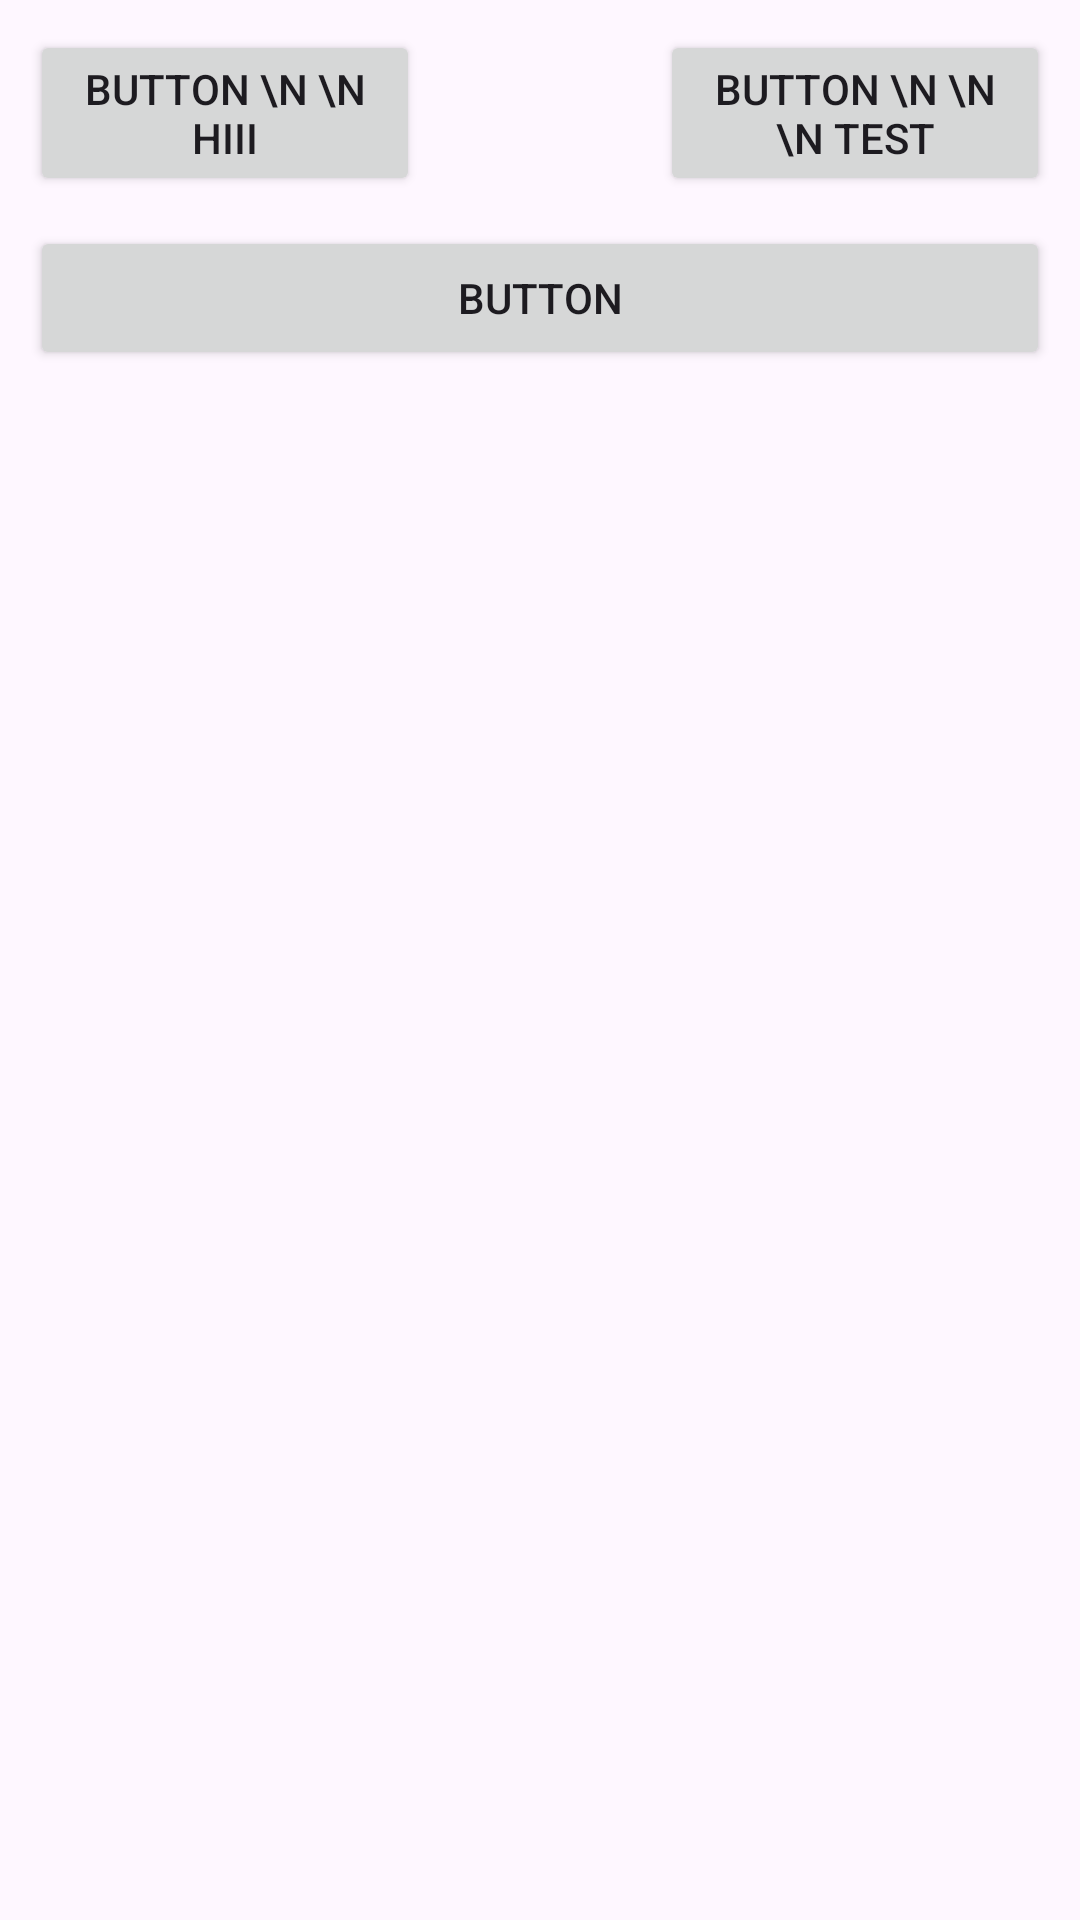

Write the Android layout XML for this screen, with the resource values it uses.
<!-- AndroidManifest.xml: application theme Theme.NetworkRequestExample -->
<!-- res/layout/barrier_test.xml -->
<?xml version="1.0" encoding="utf-8"?>
<androidx.constraintlayout.widget.ConstraintLayout xmlns:android="http://schemas.android.com/apk/res/android"
    xmlns:app="http://schemas.android.com/apk/res-auto"
    xmlns:tools="http://schemas.android.com/tools"
    android:layout_width="match_parent"
    android:layout_height="match_parent">

    <Button
        android:id="@+id/btn1"
        android:layout_width="130dp"
        android:layout_height="wrap_content"
        android:layout_margin="10dp"
        android:text="Button \n \n hiii"
        app:layout_constraintStart_toStartOf="parent"
        app:layout_constraintTop_toTopOf="parent" />

    <Button
        android:id="@+id/btn2"
        android:layout_width="130dp"
        android:layout_height="wrap_content"
        android:layout_margin="10dp"
        android:text="Button \n \n \n test"
        app:layout_constraintEnd_toEndOf="parent"
        app:layout_constraintTop_toTopOf="parent" />

    <Button
        android:id="@+id/button"
        android:layout_width="match_parent"
        android:layout_height="wrap_content"
        android:layout_margin="10dp"
        android:text="Button"
        app:layout_constraintTop_toBottomOf="@id/barrier"
        tools:layout_editor_absoluteX="10dp" />

    <androidx.constraintlayout.widget.Barrier
        android:id="@+id/barrier"
        android:layout_width="wrap_content"
        android:layout_height="wrap_content"
        app:barrierDirection="bottom"
        app:constraint_referenced_ids="btn1,btn2" />


</androidx.constraintlayout.widget.ConstraintLayout>
<!-- resources referenced by this layout -->
<resources>
  <style name="Theme.NetworkRequestExample" parent="Base.Theme.NetworkRequestExample" />
  <style name="Base.Theme.NetworkRequestExample" parent="Theme.Material3.DayNight.NoActionBar">
          
          
      </style>
</resources>
